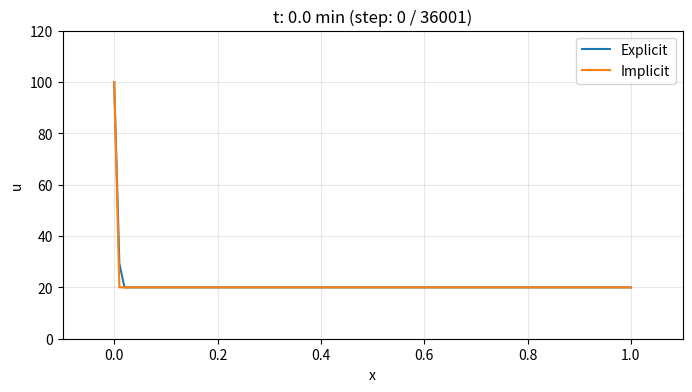
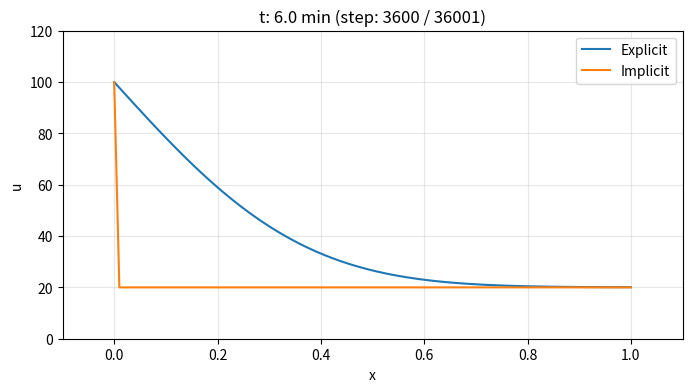
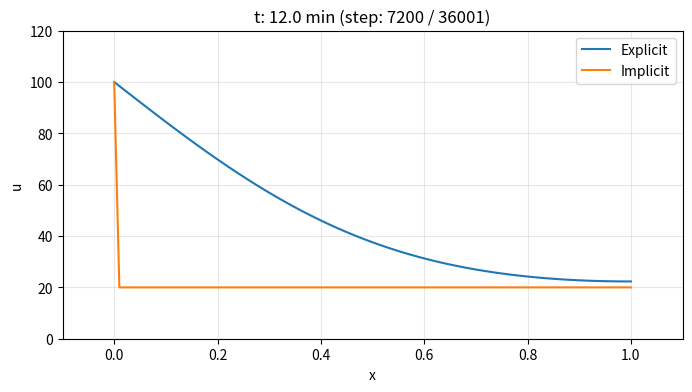
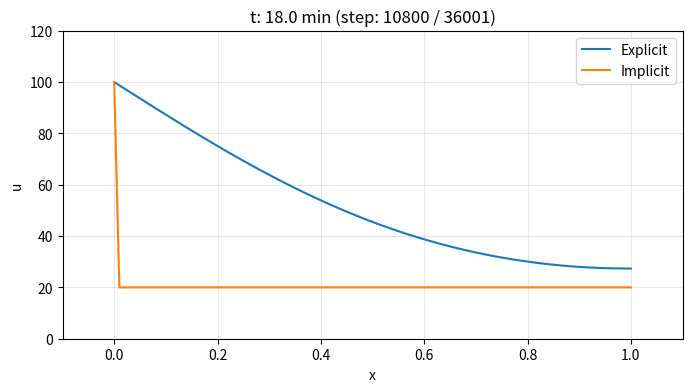
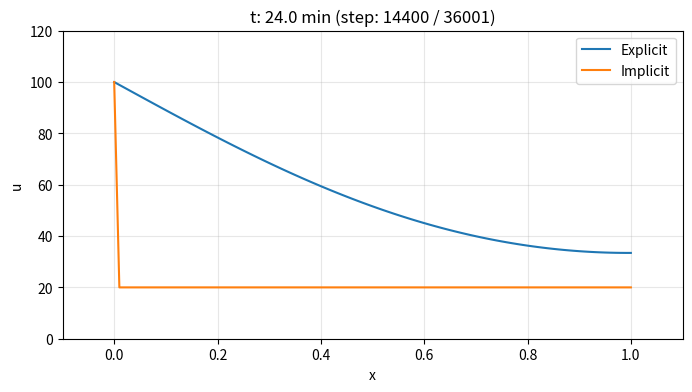
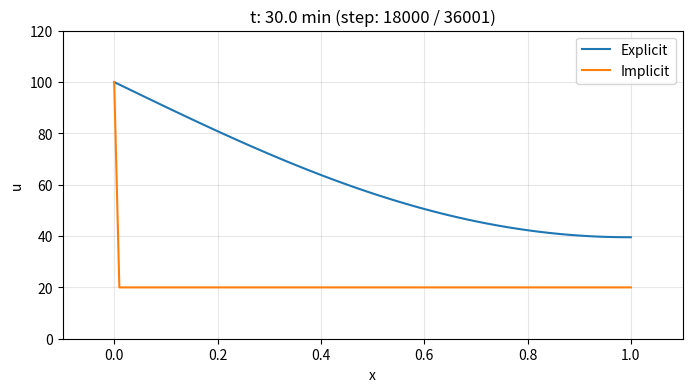
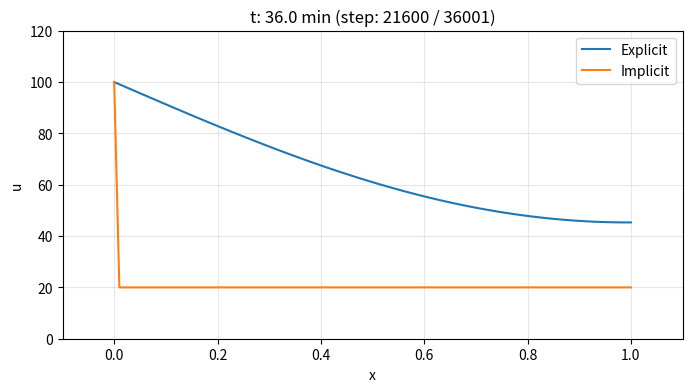
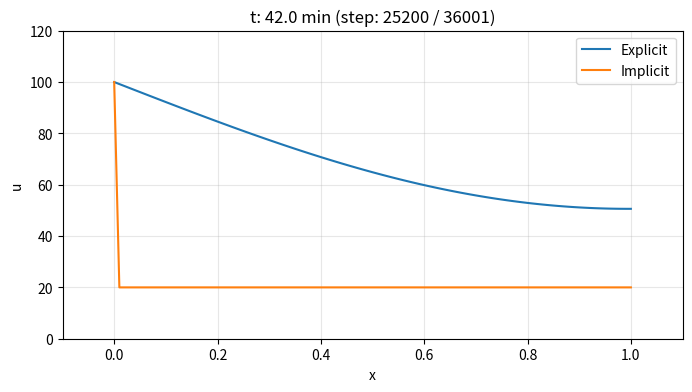
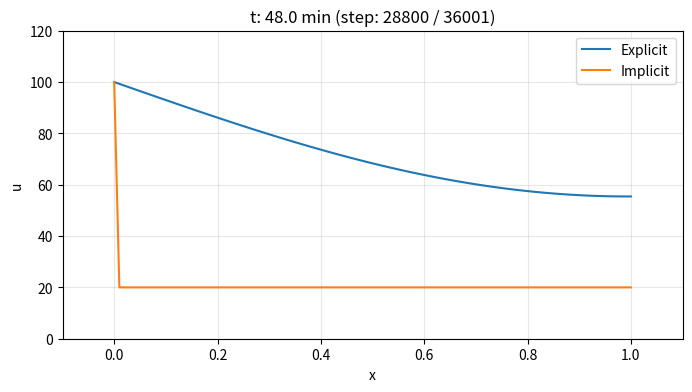
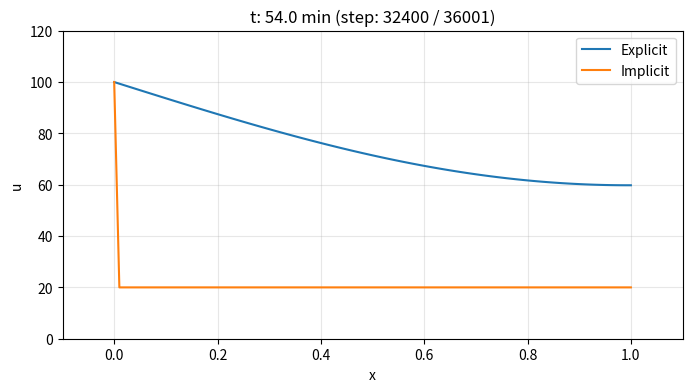

Generate these figures, in order, with matplotlib:
import numpy as np
import matplotlib.pyplot as plt

def main(mode):
    # 計算領域
    xmin, xmax = 0., 1.               # 1 m
    tmin, tmax = 0., 60. * 60. * 1.   # 1 hour
    n_max = int(1e3)   # 最大反復回数 (implicitのため)
    c_tol = 1e-6       # 収束許容値 (implicitのため)

    # 材料定数 (copper)
    rho = 8960.   # 密度 (kg / m3)
    lam = 398.    # 熱伝導率 (W / m / K)
    cap = 386.    # 容量
    D   = lam / (rho * cap)

    # 離散化
    dx = 1e-2
    dt = 1e-1
    dt_star = dx ** 2 / (2. * D)   # 拡散条件
    beta = D * dt / (dx ** 2.)    # 係数
    nx = 1 + int((xmax - xmin) / dx)
    nt = 1 + int((tmax - tmin) / dt)
    x = np.linspace(xmin, xmax, nx)

    # 未知ベクトル
    u_explicit = np.ones(shape=(nx))
    u_implicit = np.ones(shape=(nx))

    # 初期条件
    u_ic = 20.
    u_explicit *= u_ic
    u_implicit *= u_ic

    # 境界条件
    u_bc = 100.
    u_explicit[0]  = u_bc    # ディリクレ
    u_explicit[-1] = u_explicit[-2]   # ノイマン
    u_implicit[0]  = u_bc
    u_implicit[-1] = u_implicit[-2]

    # 計算設定

    if mode == 0:
        print(">>>>> explicit")
        if dt < dt_star:
            print(">>>>> dt: %.3e, dt_star: %.3e" % (dt, dt_star))
            print(">>>>> CFL条件満たされています")
        else:
            print(">>>>> dt: %.3e, dt_star: %.3e" % (dt, dt_star))
            print(">>>>> CFL条件が満たされていません。プログラムを終了します")
            exit()
    elif mode == 1:
        print(">>>>> implicit")
        print(">>>>> dt: %.3e, dt_star: %.3e" % (dt, dt_star))

    # FDM: 有限差分法
    for n in range(0, nt-1):
        # Explicit法
        if mode == 0:
            v_explicit = np.copy(u_explicit)
            u_explicit[1:-1] = v_explicit[1:-1] + beta * (v_explicit[2:] - 2. * v_explicit[1:-1] + v_explicit[:-2])
            u_explicit[0] = u_bc
            u_explicit[-1] = u_explicit[-2]

        # Implicit法
        elif mode == 1:
            v_implicit = np.copy(u_implicit)
            A = np.eye(nx)
            A[1:-1, 1:-1] += beta * dt / (dx ** 2)
            b = v_implicit[1:-1]
            b[0] += beta * dt / (dx ** 2) * u_bc
            b[-1] += beta * dt / (dx ** 2) * u_implicit[-2]
            u_implicit[1:-1] = np.linalg.solve(A, b)

        # 定期的にプロット
        if n % int(nt / 10) == 0:
            print("step: %d / %d" % (n, nt))
            plt.figure(figsize=(8, 4))
            plt.plot(x, u_explicit, label='Explicit')
            plt.plot(x, u_implicit, label='Implicit')
            plt.xlim(-.1, 1.1)
            plt.ylim(0, 120)
            plt.title("t: %.1f min (step: %d / %d)" % (n * dt / 60., n, nt))
            plt.xlabel("x")
            plt.ylabel("u")
            plt.grid(alpha=.3)
            plt.legend()
            plt.show()  # グラフを保存せずに表示
            plt.clf()
            plt.close()

if __name__ == "__main__":
    mode = 0  # explicit: 0, implicit: 1
    main(mode)
